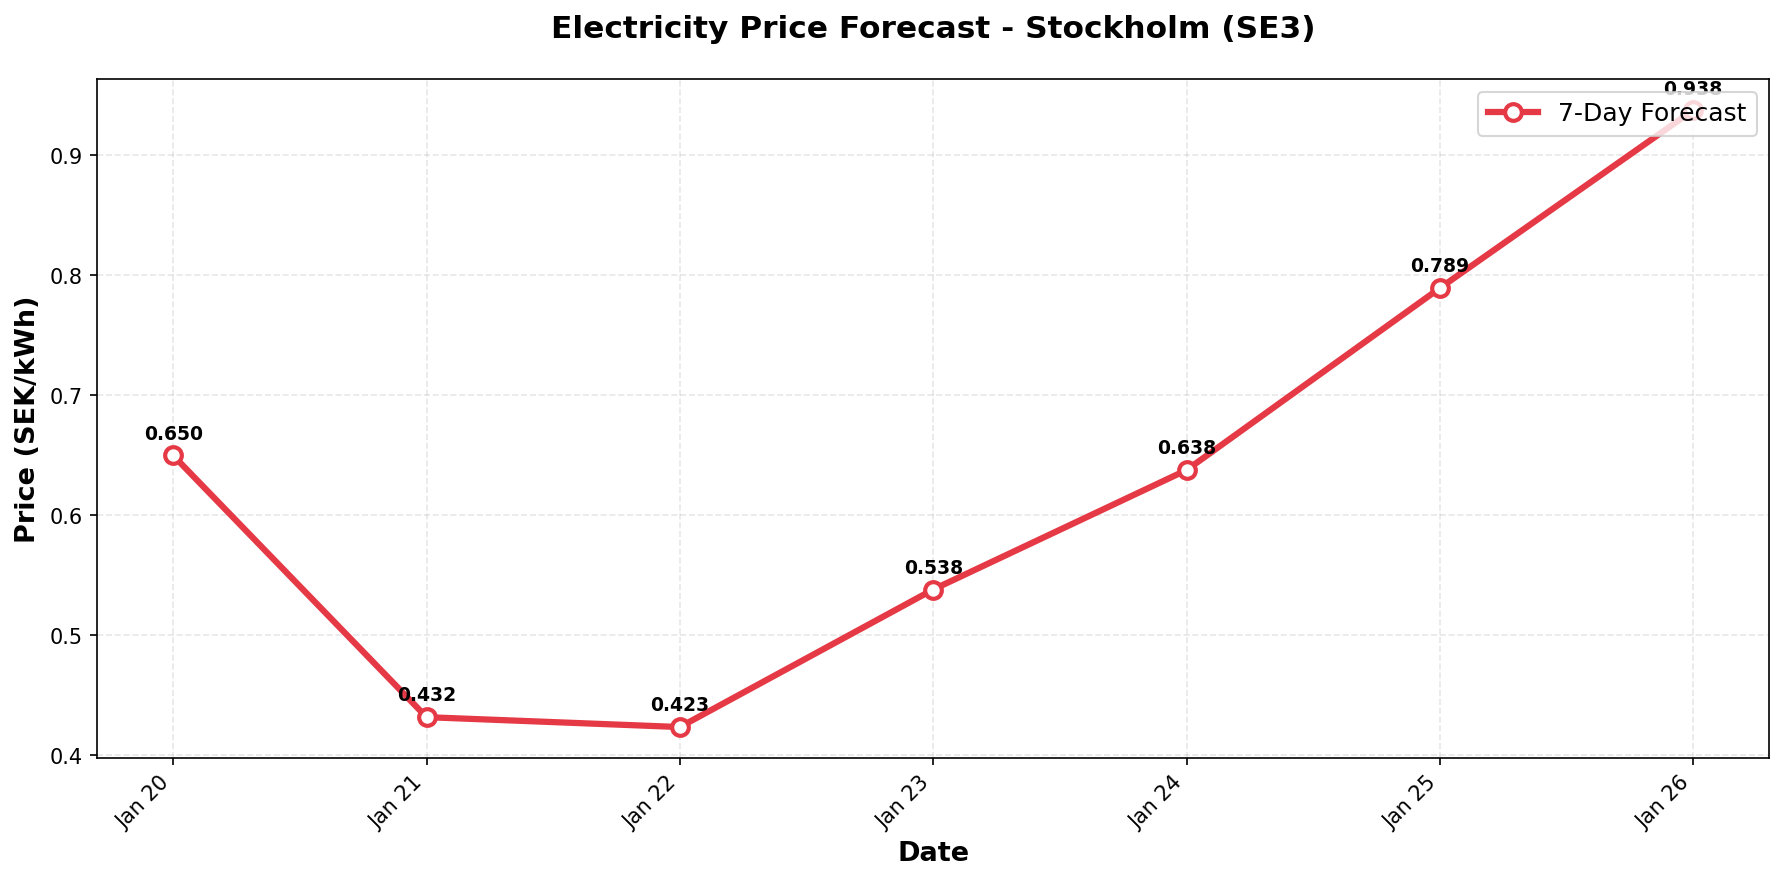

The table this chart was drawn from, first rows:
date, predicted_price
2026-01-20, 0.6498
2026-01-21, 0.4317
2026-01-22, 0.4235
2026-01-23, 0.5381
2026-01-24, 0.6376
2026-01-25, 0.7893
2026-01-26, 0.9376
